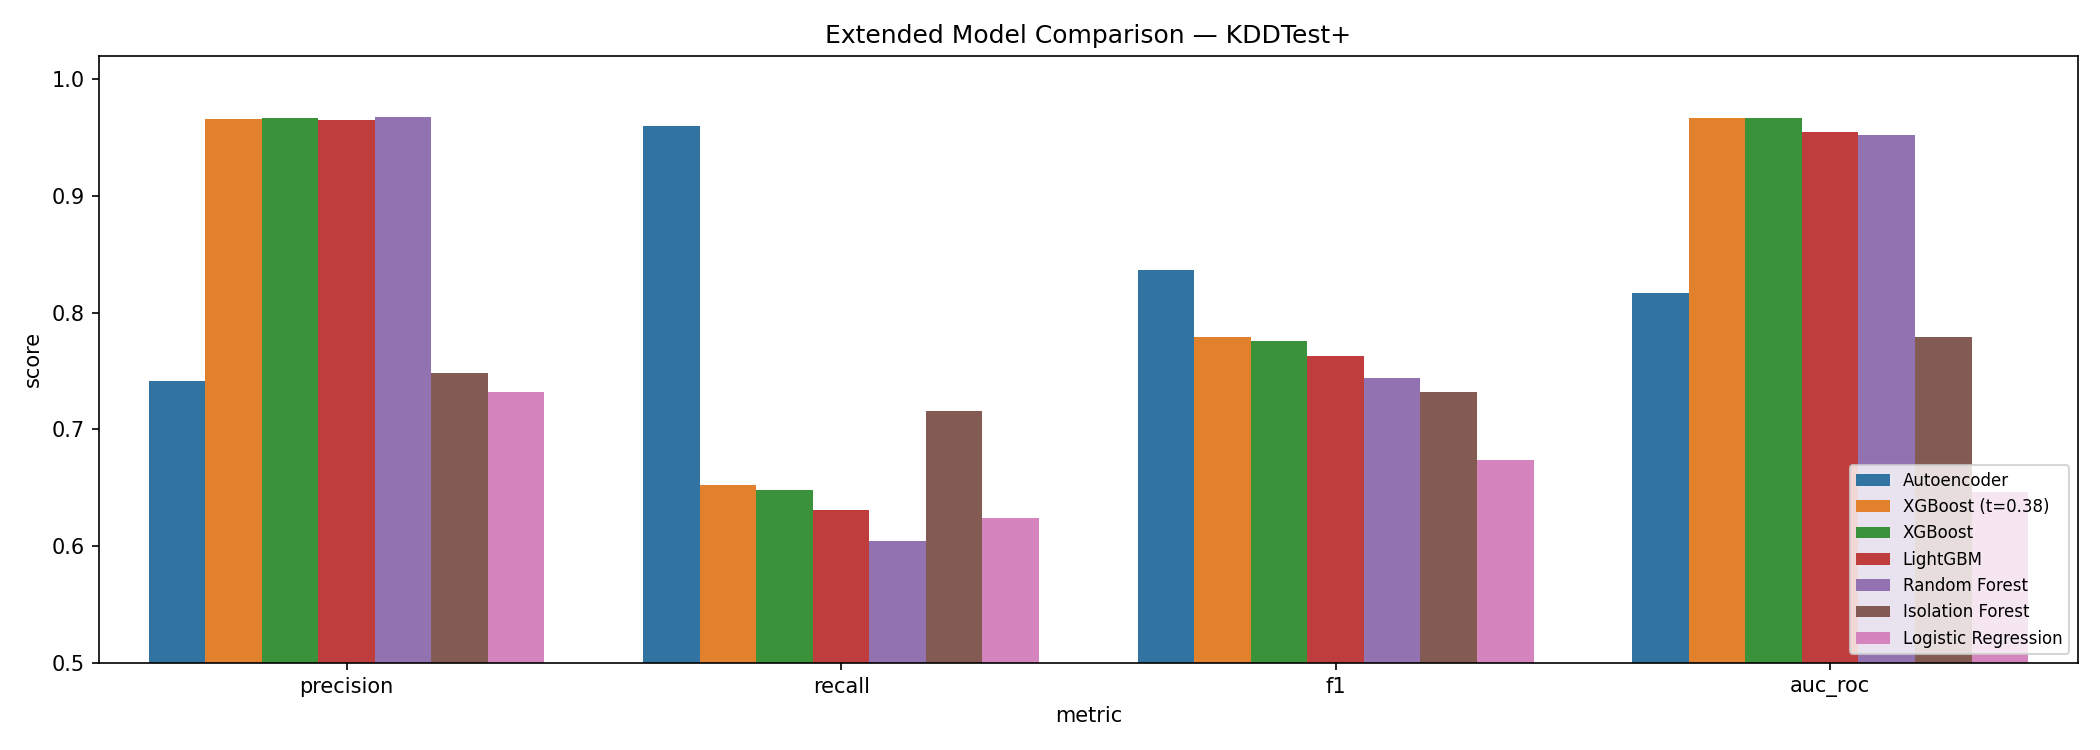

Values plotted in this chart, from the file beside it:
model, accuracy, precision, recall, f1, auc_roc
Hierarchical (k=7, Ward), 0.898, 0.9035, 0.8766, 0.8898, 
Autoencoder, 0.7862, 0.7411, 0.9598, 0.8364, 0.817
Decision Tree, 0.7988, 0.9678, 0.6688, 0.791, 0.838
XGBoost (t=0.38), 0.7892, 0.9663, 0.6524, 0.7789, 0.9668
XGBoost, 0.7868, 0.9667, 0.6477, 0.7757, 0.9668
LightGBM, 0.7771, 0.9655, 0.631, 0.7632, 0.9552
Random Forest, 0.7633, 0.9676, 0.6045, 0.7441, 0.9525
DBSCAN (eps=0.5), 0.6697, 0.5811, 1.0, 0.7351, 
Isolation Forest, 0.7013, 0.7483, 0.716, 0.7318, 0.7787
K-Means (k=2), 0.7276, 0.965, 0.5411, 0.6934, 0.7576
Logistic Regression, 0.6557, 0.7316, 0.6242, 0.6736, 0.6463
SVM (LinearSVC + Calibration), 0.6562, 0.735, 0.6193, 0.6722, 0.6507
